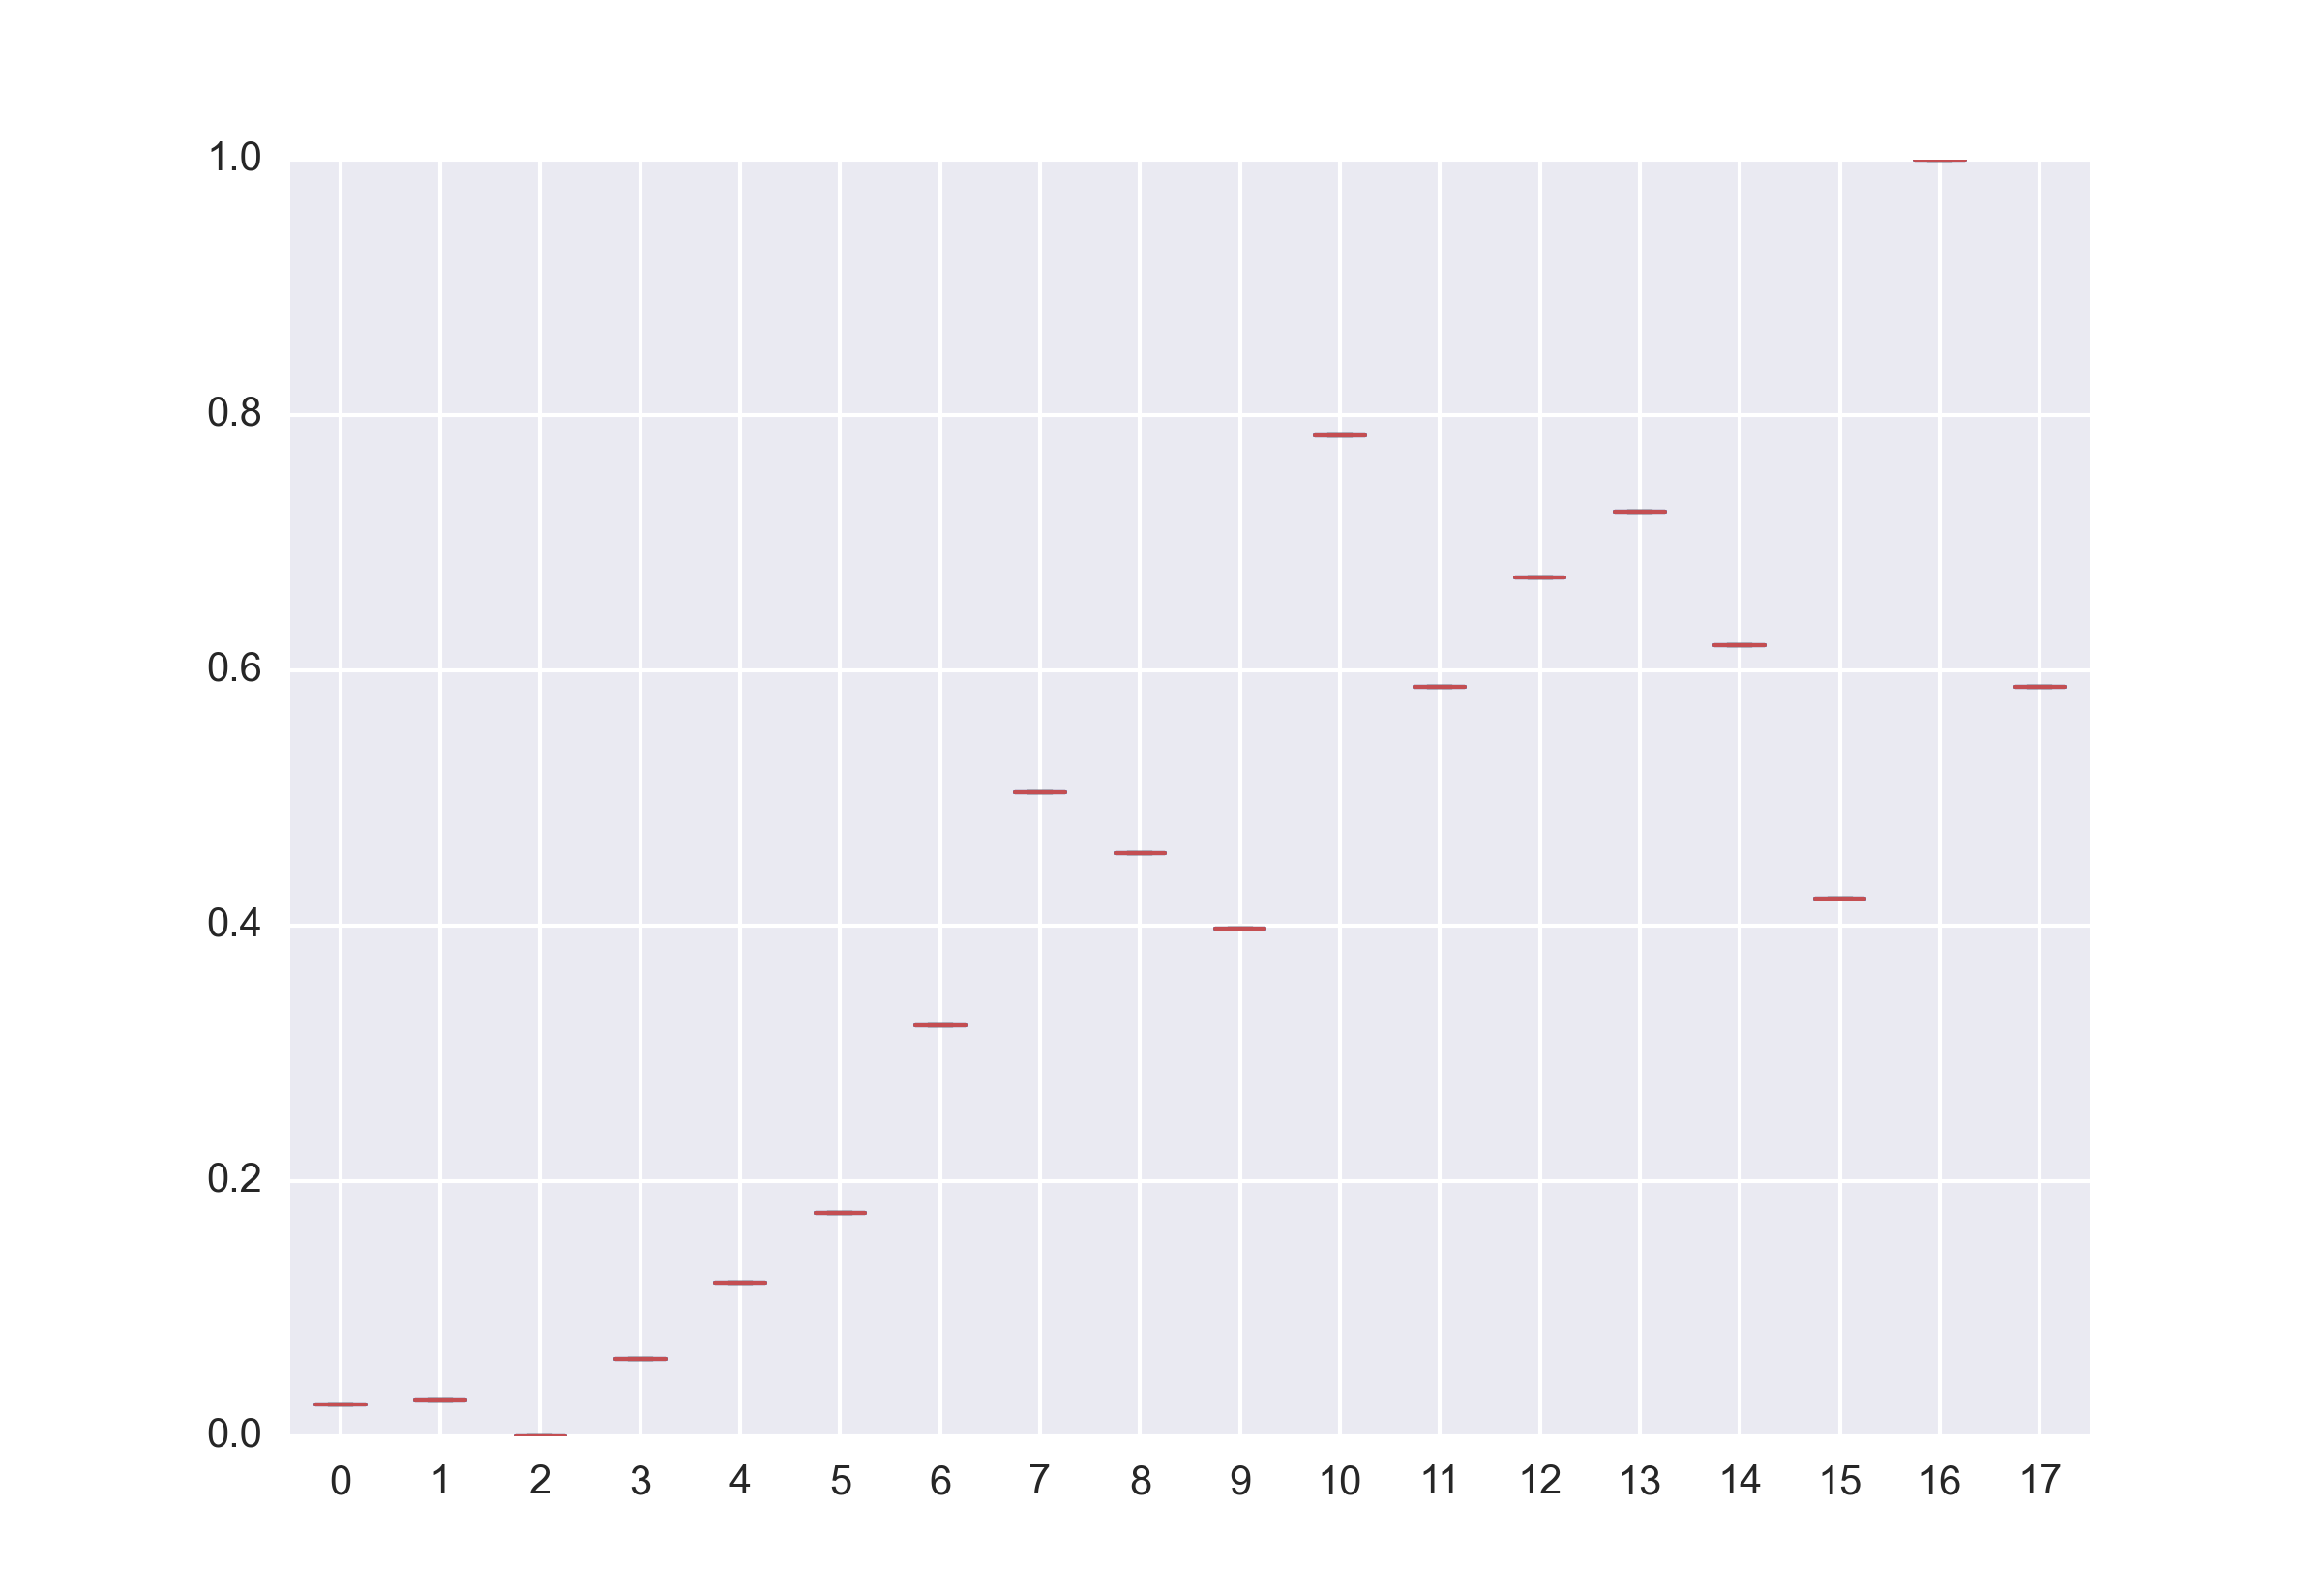

The file beside this chart, header and first rows:
, 183
0, 0.06695
1, 0.06983
2, 0.04889
3, 0.09288
4, 0.1369
5, 0.1764
6, 0.2835
7, 0.4166
8, 0.3819
9, 0.3389
10, 0.6201
11, 0.4763
12, 0.5386
13, 0.5763
14, 0.5004
15, 0.3558
16, 0.7773
17, 0.4764
